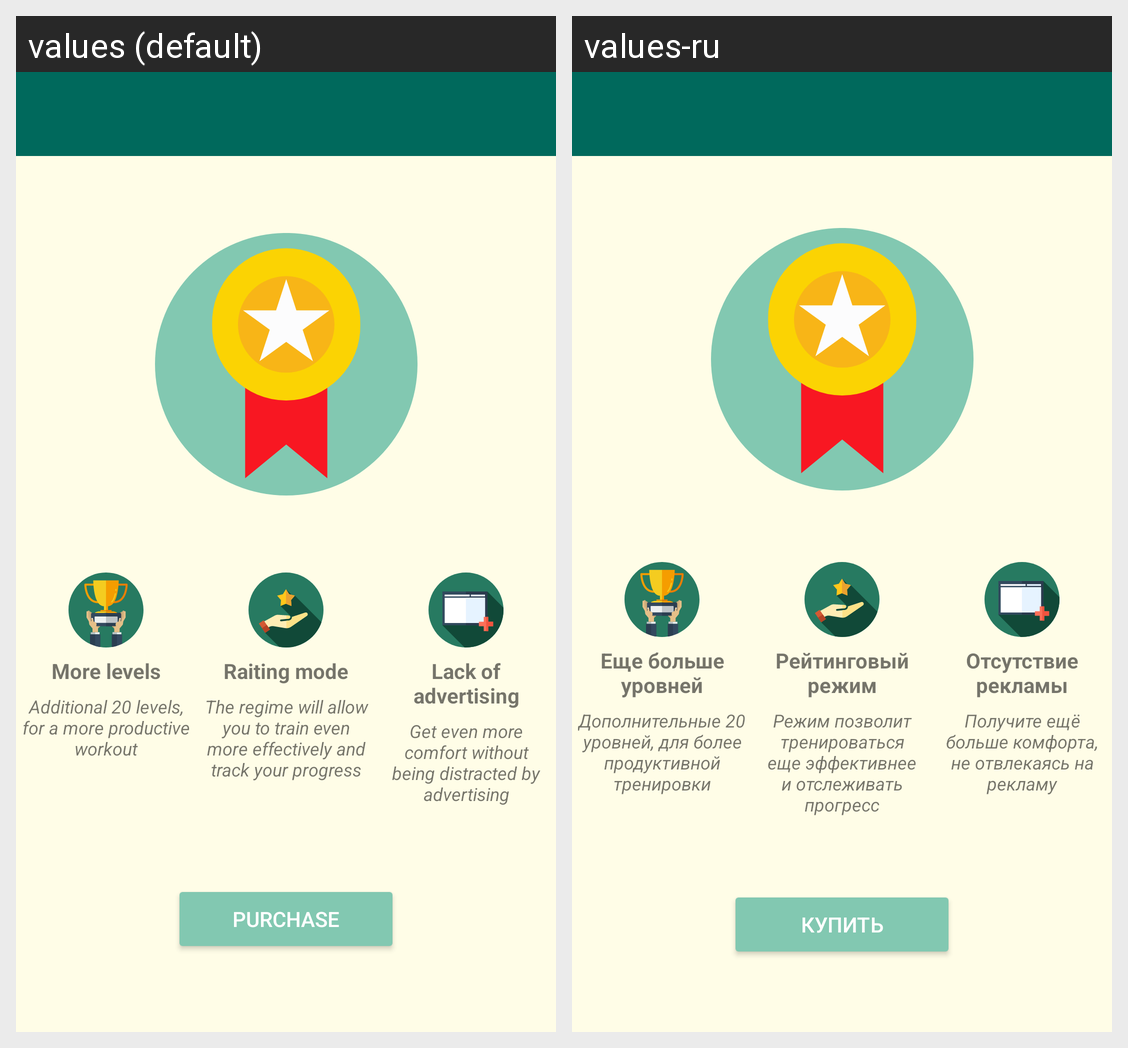

Strings drawn on this Android screen and how each of the app's shown locales translates them:
Android screen res/layout/purchase_activity.xml rendered under 2 locales, left to right: values (default), values-ru. Device: Nexus 5 (rendered at 1080×1920; each locale shown at half size, 540×960, under a caption strip naming it); theme AppTheme.
Strings drawn on this screen, with the default value and each locale's value (text and hints the layout hard-codes, and strings that could not be matched under every locale, appear in the picture but are not listed):

purchase_premium_features_title_1
  values: More levels
  values-ru: Еще больше уровней

purchase_premium_features_description_1
  values: Additional 20 levels, for a more productive workout
  values-ru: Дополнительные 20 уровней, для более продуктивной тренировки

purchase_premium_features_title_2
  values: Raiting mode
  values-ru: Рейтинговый режим

purchase_premium_features_description_2
  values: The regime will allow you to train even more effectively and track your progress
  values-ru: Режим позволит тренироваться еще эффективнее и отслеживать прогресс

purchase_premium_features_title_3
  values: Lack of advertising
  values-ru: Отсутствие рекламы

purchase_premium_features_description_3
  values: Get even more comfort without being distracted by advertising
  values-ru: Получите ещё больше комфорта, не отвлекаясь на рекламу

purchase
  values: Purchase
  values-ru: Купить
